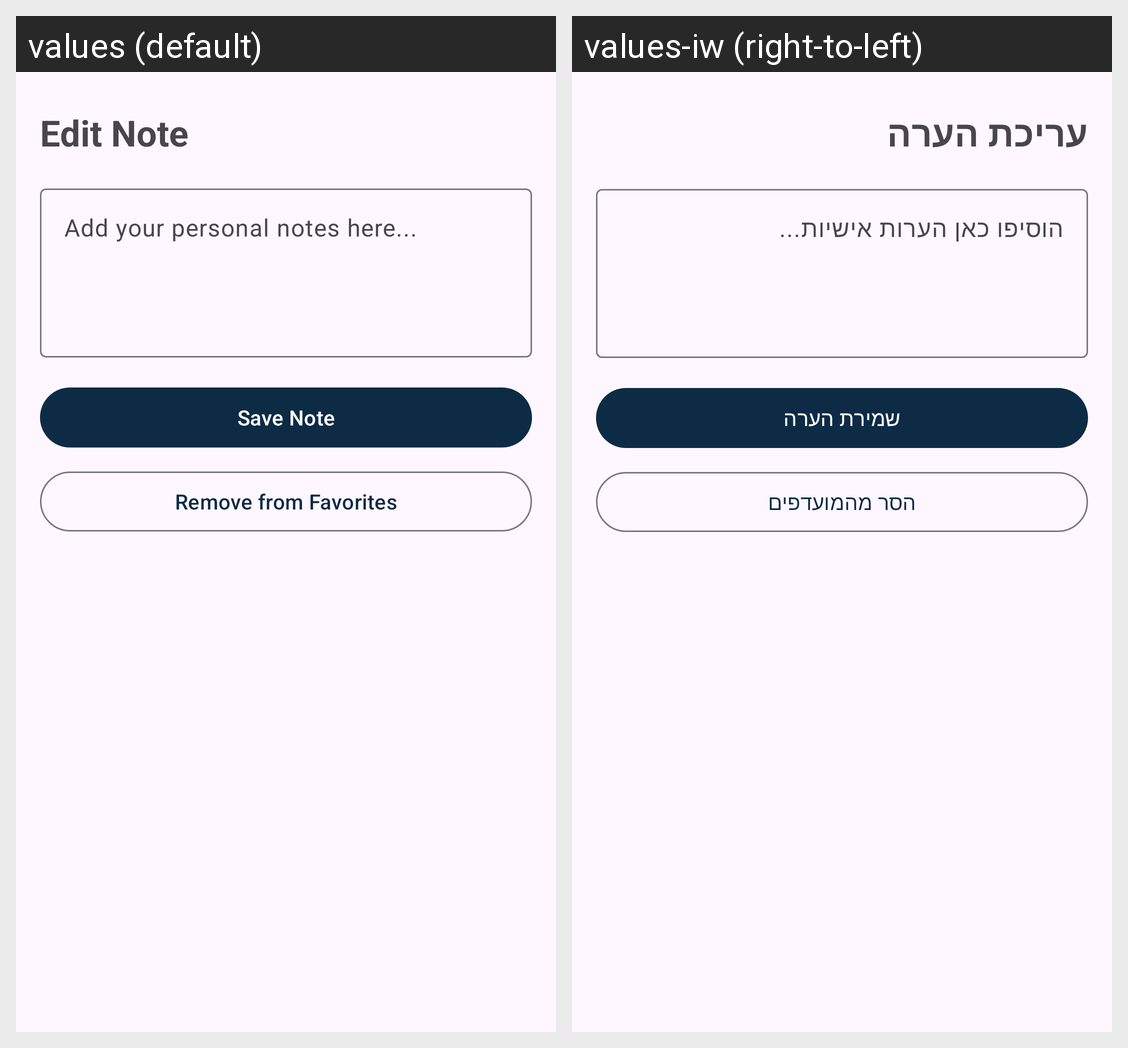

Translations of the strings shown on this Android screen, per locale in the grid:
Android screen res/layout/fragment_edit_note.xml rendered under 2 locales, left to right: values (default), values-iw (right-to-left). Device: Nexus 5 (rendered at 1080×1920; each locale shown at half size, 540×960, under a caption strip naming it); theme Theme.TripExplorer.
Strings drawn on this screen, with the default value and each locale's value (text and hints the layout hard-codes, and strings that could not be matched under every locale, appear in the picture but are not listed):

edit_note_title_default
  values: Edit Note
  values-iw: עריכת הערה

note_hint
  values: Add your personal notes here...
  values-iw: הוסיפו כאן הערות אישיות...

save_note
  values: Save Note
  values-iw: שמירת הערה

remove_from_favorites
  values: Remove from Favorites
  values-iw: הסר מהמועדפים
